The GitHub repository axelcarlier/abeilles-cap200 contains a labelled image folder "abeilles-cap200" with 73 categories: Amegilla quadrifasciata, Andrena agilissima, Andrena bicolor, Andrena cineraria, Andrena clarkella, Andrena denticulata, Andrena flavipes, Andrena florea, Andrena fulva, Andrena gravida, Andrena haemorrhoa, Andrena hattorfiana, Andrena nigroaenea, Andrena nitida, Andrena nycthemera, Andrena thoracica, Andrena vaga, Andrena ventralis, Anthidiellum strigatum, Anthidium florentinum, Anthidium manicatum, Anthidium oblongatum, Anthidium septemspinosum, Anthophora bimaculata, Anthophora furcata, Anthophora plumipes, Apis mellifera, Apis mellifera iberiensis, Bombus argillaceus, Bombus bohemicus, Bombus campestris, Bombus hortorum, Bombus humilis, Bombus hypnorum, Bombus lapidarius, Bombus lucorum, Bombus muscorum, Bombus pascuorum, Bombus pratorum, Bombus ruderatus, Bombus rupestris, Bombus sylvarum, Bombus terrestris, Bombus terrestris lusitanicus, Bombus vestalis, Ceratina cucurbitina, Chelostoma florisomne, Colletes cunicularius, Colletes hederae, Dasypoda hirtipes, Halictus rubicundus, Halictus scabiosae, Halictus sexcinctus, Heriades truncorum, Hylaeus variegatus, Lithurgus chrysurus, Macropis europaea, Megachile centuncularis, Megachile ericetorum, Megachile sculpturalis, Melecta albifrons, Nomada goodeniana, Nomada lathburiana, Osmia aurulenta, Osmia bicolor, Osmia bicornis, Osmia caerulescens, Osmia cornuta, Rhodanthidium septemdentatum, Rhodanthidium sticticum, Sphecodes albilabris, Xylocopa valga, Xylocopa violacea. Examples follow, each with its label.

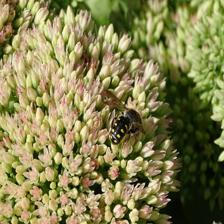
Label: Anthidium septemspinosum

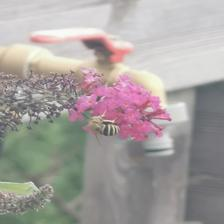
Label: Amegilla quadrifasciata

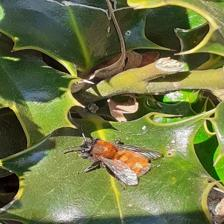
Label: Andrena fulva

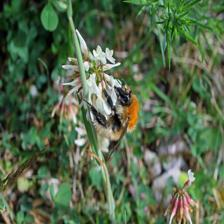
Label: Bombus muscorum

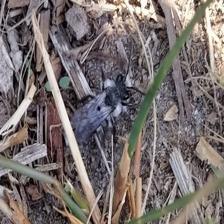
Label: Andrena cineraria

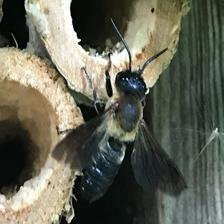
Label: Megachile sculpturalis
